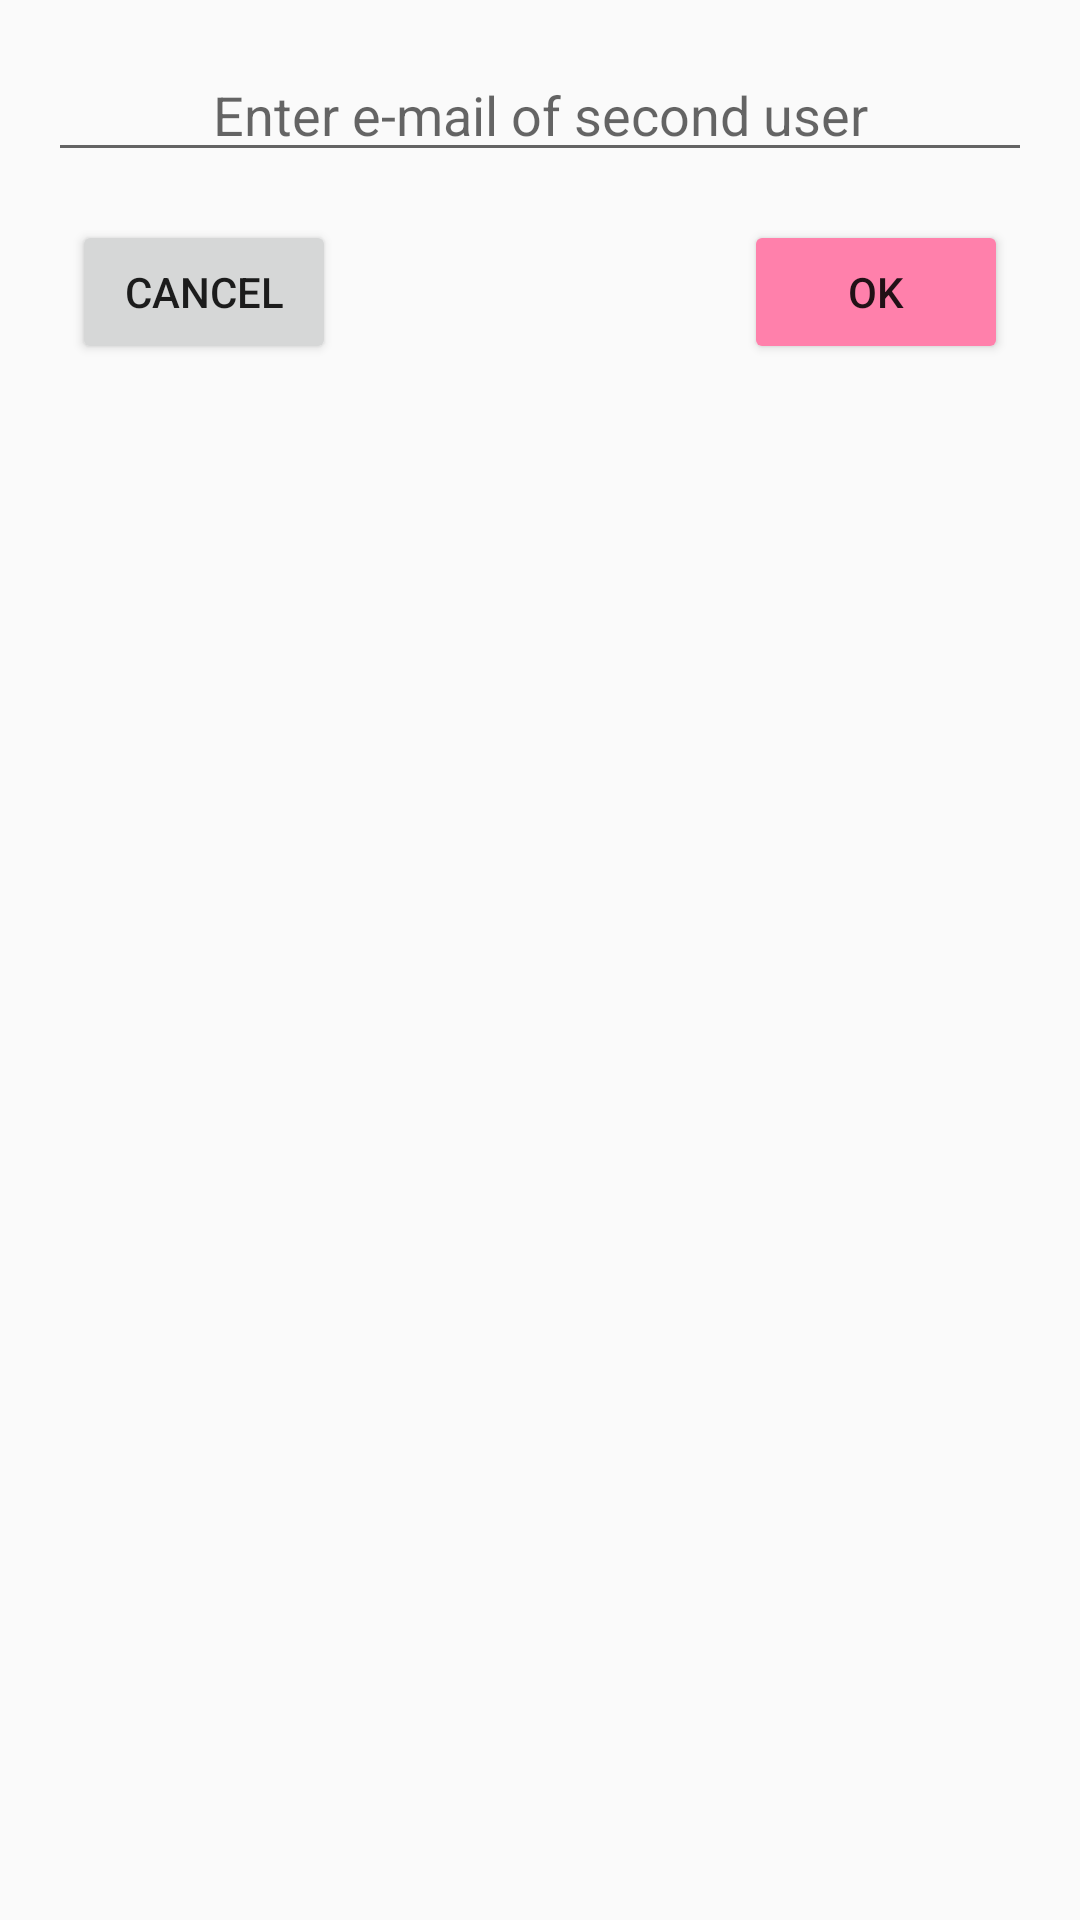

Here is an Android app screen rendered from its layout file. Give the layout XML and the strings, colors and styles it references.
<!-- AndroidManifest.xml: application theme AppTheme -->
<!-- res/layout/dialog_add_user.xml -->
<?xml version="1.0" encoding="utf-8"?>
<RelativeLayout xmlns:android="http://schemas.android.com/apk/res/android"
    android:orientation="vertical"
    android:layout_width="match_parent"
    android:layout_height="match_parent">

    <EditText
        android:layout_width="match_parent"
        android:layout_height="wrap_content"
        android:inputType="textEmailAddress"
        android:gravity="center_horizontal"
        android:layout_margin="16dp"
        android:ems="10"
        android:layout_alignParentTop="true"
        android:layout_centerHorizontal="true"
        android:hint="@string/dialog_add_user_email_hint"
        android:id="@+id/dialog_add_person_et"
        />

    <Button
        android:text="@string/dialog_add_user_btn_cancel"
        android:layout_width="wrap_content"
        android:layout_height="wrap_content"
        android:layout_marginStart="8dp"
        android:layout_marginEnd="8dp"
        android:layout_marginBottom="8dp"
        android:layout_below="@+id/dialog_add_person_et"
        android:layout_alignLeft="@+id/dialog_add_person_et"
        android:layout_alignStart="@+id/dialog_add_person_et"
        android:id="@+id/dialog_add_person_btn_cancel" />

    <Button
        android:text="@string/dialog_add_user_btn_ok"
        android:layout_width="wrap_content"
        android:layout_height="wrap_content"
        android:layout_marginStart="8dp"
        android:layout_marginEnd="8dp"
        android:layout_marginBottom="8dp"
        android:layout_below="@+id/dialog_add_person_et"
        android:layout_alignRight="@+id/dialog_add_person_et"
        android:layout_alignEnd="@+id/dialog_add_person_et"
        android:id="@+id/dialog_add_person_btn_ok"
        android:backgroundTint="@color/input_keyboard_btn_save"
        />

    <ProgressBar
        style="?android:attr/progressBarStyle"
        android:layout_width="wrap_content"
        android:layout_height="wrap_content"
        android:id="@+id/dialog_add_person_progressBar"
        android:layout_below="@+id/dialog_add_person_et"
        android:layout_centerHorizontal="true"
        android:visibility="invisible"

        />

</RelativeLayout>
<!-- resources referenced by this layout -->
<resources>
  <color name="input_keyboard_btn_save">#FF80AB</color>
  <string name="dialog_add_user_btn_cancel">Cancel</string>
  <string name="dialog_add_user_btn_ok">Ok</string>
  <string name="dialog_add_user_email_hint">Enter e-mail of second user</string>
  <style name="AppTheme" parent="Theme.AppCompat.Light.NoActionBar">
          
          <item name="colorPrimary">@color/colorPrimary</item>
          <item name="colorPrimaryDark">@color/colorPrimaryDark</item>
          <item name="colorAccent">@color/colorAccent</item>
      </style>
  <color name="colorPrimary">#448AFF</color>
  <color name="colorPrimaryDark">#448AFF</color>
  <color name="colorAccent">#FF80AB</color>
</resources>
